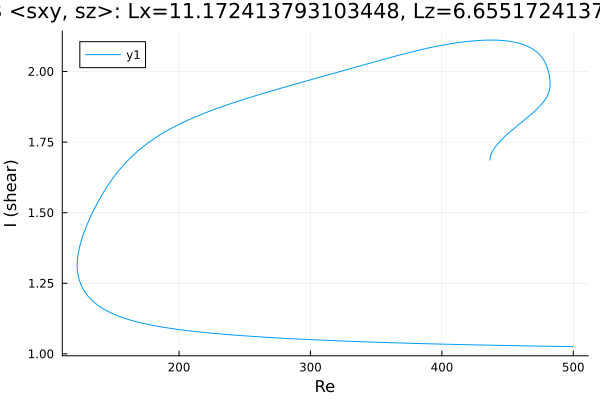

The table this chart was drawn from, first rows:
Re, shear
500.0, 1.026
499.5, 1.026
498.1, 1.026
496.7, 1.026
495.2, 1.026
493.8, 1.026
492.4, 1.026
491, 1.026
489.6, 1.026
488.2, 1.027
486.8, 1.027
485.3, 1.027
483.9, 1.027
482.5, 1.027
481.1, 1.027
479.7, 1.027
478.3, 1.027
476.9, 1.027
475.4, 1.027
474, 1.028
472.6, 1.028
471.2, 1.028
469.8, 1.028
468.4, 1.028
467, 1.028
465.5, 1.028
464.1, 1.028
462.7, 1.028
461.3, 1.029
459.9, 1.029
458.5, 1.029
457.1, 1.029
455.6, 1.029
454.2, 1.029
452.8, 1.029
452.1, 1.029
450.7, 1.029
449.3, 1.03
447.9, 1.03
446.5, 1.03
445.1, 1.03
443.7, 1.03
442.2, 1.03
440.8, 1.03
439.4, 1.03
438, 1.031
436.6, 1.031
435.2, 1.031
433.8, 1.031
432.3, 1.031
430.9, 1.031
429.5, 1.031
428.1, 1.032
426.7, 1.032
425.3, 1.032
423.9, 1.032
422.4, 1.032
421, 1.032
419.6, 1.032
418.2, 1.033
... 1,302 more rows
